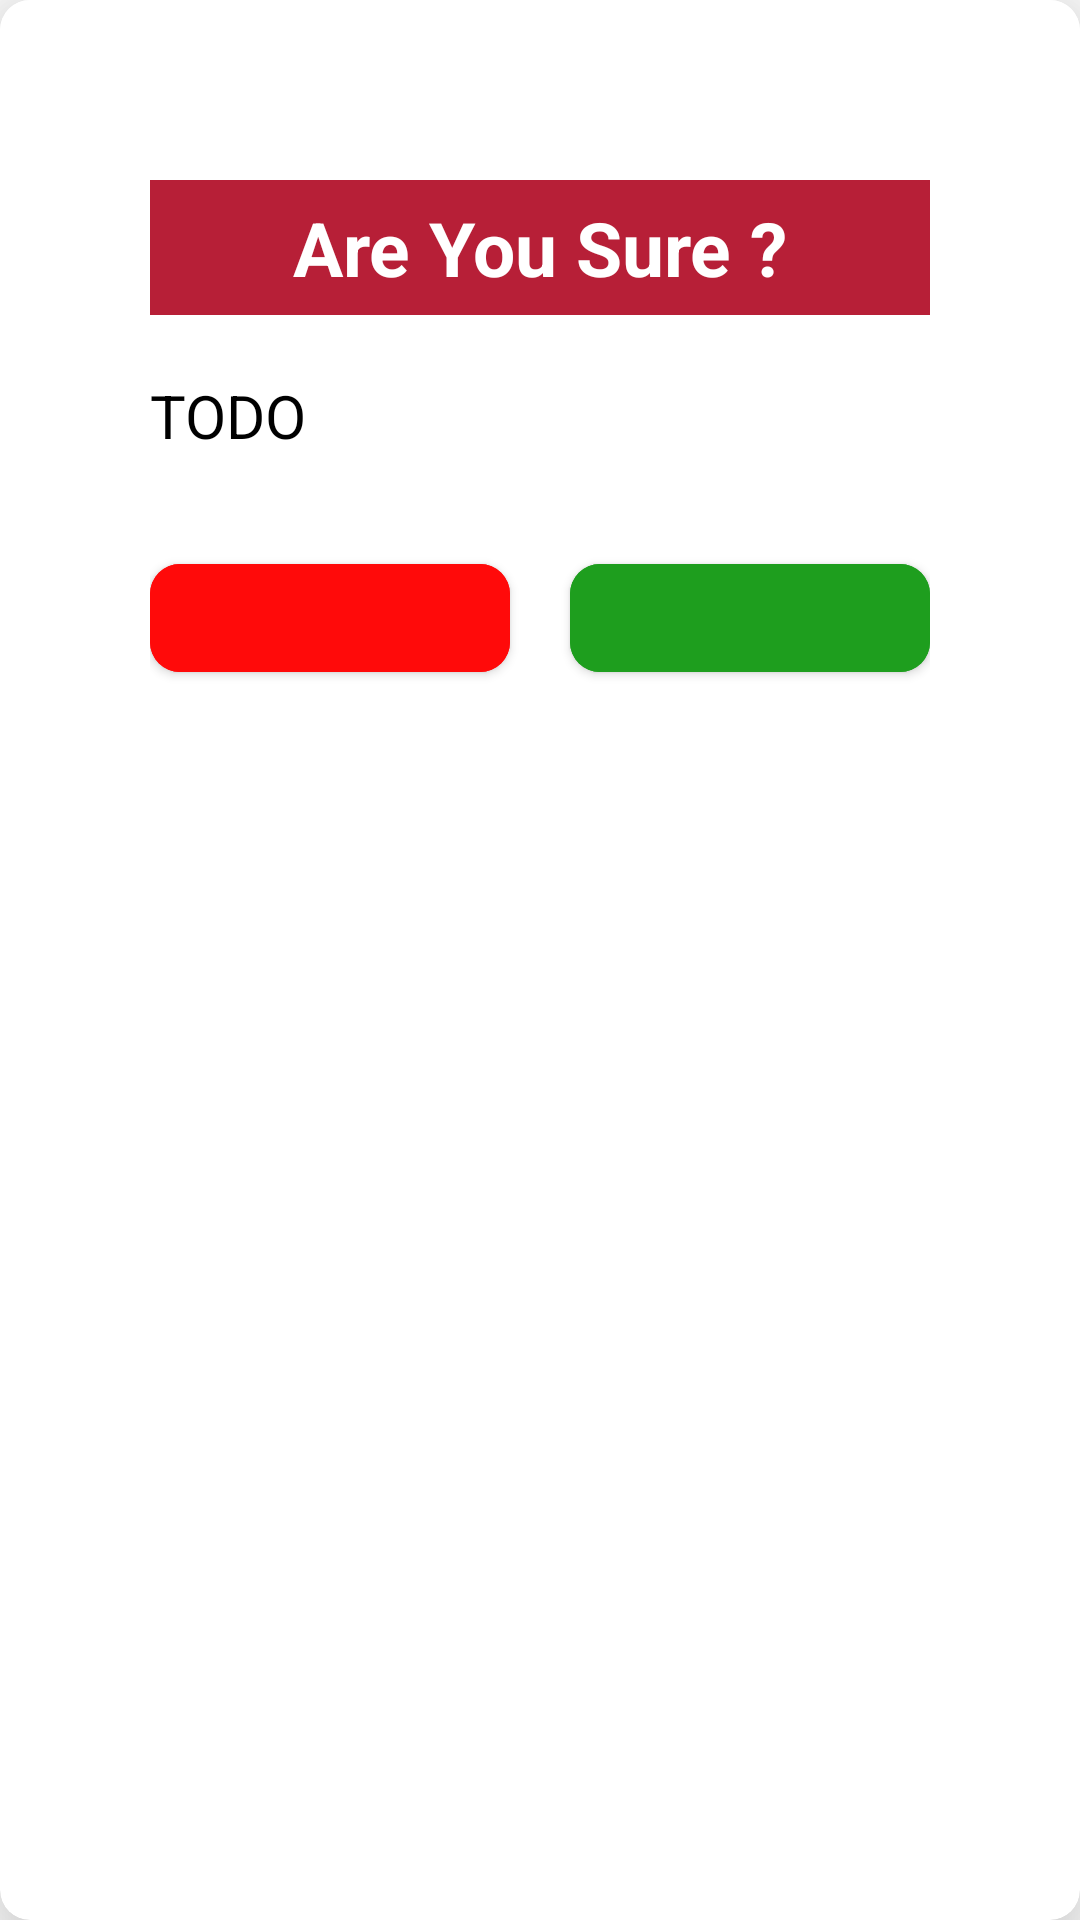

Reconstruct the res/layout file that produces this screen, plus the resources it refers to.
<!-- AndroidManifest.xml: application theme Theme.MyAadharScanner -->
<!-- res/layout/custom_two_buttons_alert.xml -->
<?xml version="1.0" encoding="utf-8"?>
<androidx.cardview.widget.CardView xmlns:android="http://schemas.android.com/apk/res/android"
    xmlns:app="http://schemas.android.com/apk/res-auto"
    android:layout_width="match_parent"
    android:layout_height="wrap_content"
    android:layout_margin="@dimen/fifteen_dp"
    app:cardCornerRadius="@dimen/ten_dp"
    app:cardElevation="@dimen/twenty_dp">

    <LinearLayout
        android:layout_width="match_parent"
        android:layout_height="wrap_content"
        android:background="@color/white"
        android:orientation="vertical"
        android:padding="@dimen/fifty_dp">

        <TextView
            android:id="@+id/AlertTitle_Two"
            android:layout_width="match_parent"
            android:layout_height="@dimen/forty_five_dp"
            android:layout_marginTop="@dimen/ten_dp"
            android:background="#B71F37"
            android:gravity="center"
            android:text="@string/alertTitle"
            android:textColor="@color/white"
            android:textSize="@dimen/twenty_five_sp"
            android:textStyle="bold" />

        <TextView
            android:id="@+id/Alert_message_Two"
            android:layout_width="match_parent"
            android:layout_height="wrap_content"
            android:layout_marginTop="@dimen/twenty_dp"
            android:layout_marginBottom="@dimen/ten_dp"
            android:text="@string/todo"
            android:textColor="@color/black"
            android:textSize="@dimen/font_sp" />

        <LinearLayout
            android:layout_width="match_parent"
            android:layout_height="wrap_content"
            android:layout_marginTop="@dimen/twenty_dp"
            android:orientation="horizontal">

            <com.google.android.material.button.MaterialButton
                android:id="@+id/Alert_Cancel"
                android:layout_width="wrap_content"
                android:layout_height="wrap_content"
                android:layout_marginEnd="@dimen/ten_dp"
                android:layout_weight="1"
                android:backgroundTint="#FF0A0A"
                android:text=""
                android:textAllCaps="false"
                android:textColor="@color/white"
                android:textSize="@dimen/font_sp"
                app:cornerRadius="@dimen/ten_dp" />

            <com.google.android.material.button.MaterialButton
                android:id="@+id/Alert_ok"
                android:layout_width="wrap_content"
                android:layout_height="wrap_content"
                android:layout_marginStart="@dimen/ten_dp"
                android:layout_weight="1"
                android:backgroundTint="#1E9E1E"
                android:text=""
                android:textAllCaps="false"
                android:textColor="@color/white"
                android:textSize="@dimen/font_sp"
                app:cornerRadius="@dimen/ten_dp" />
        </LinearLayout>
    </LinearLayout>
</androidx.cardview.widget.CardView>
<!-- resources referenced by this layout -->
<resources>
  <color name="black">#000000</color>
  <color name="white">#FFFFFF</color>
  <dimen name="fifteen_dp">15dp</dimen>
  <dimen name="fifty_dp">50dp</dimen>
  <dimen name="font_sp">20sp</dimen>
  <dimen name="forty_five_dp">45dp</dimen>
  <dimen name="ten_dp">10dp</dimen>
  <dimen name="twenty_dp">20dp</dimen>
  <dimen name="twenty_five_sp">25sp</dimen>
  <string name="alertTitle">Are You Sure ?</string>
  <string name="todo">TODO</string>
  <style name="Theme.MyAadharScanner" parent="Theme.MaterialComponents.DayNight.DarkActionBar">
          
          <item name="colorPrimary">@color/purple_500</item>
          <item name="colorPrimaryVariant">@color/purple_700</item>
          <item name="colorOnPrimary">@color/white</item>
          
          <item name="colorSecondary">@color/teal_200</item>
          <item name="colorSecondaryVariant">@color/teal_700</item>
          <item name="colorOnSecondary">@color/black</item>
          
          <item name="android:statusBarColor">?attr/colorPrimaryVariant</item>
          
      </style>
  <color name="purple_500">#3f51b5</color>
  <color name="purple_700">#1a237e</color>
  <color name="teal_200">#979C98</color>
  <color name="teal_700">#4E534F</color>
</resources>
